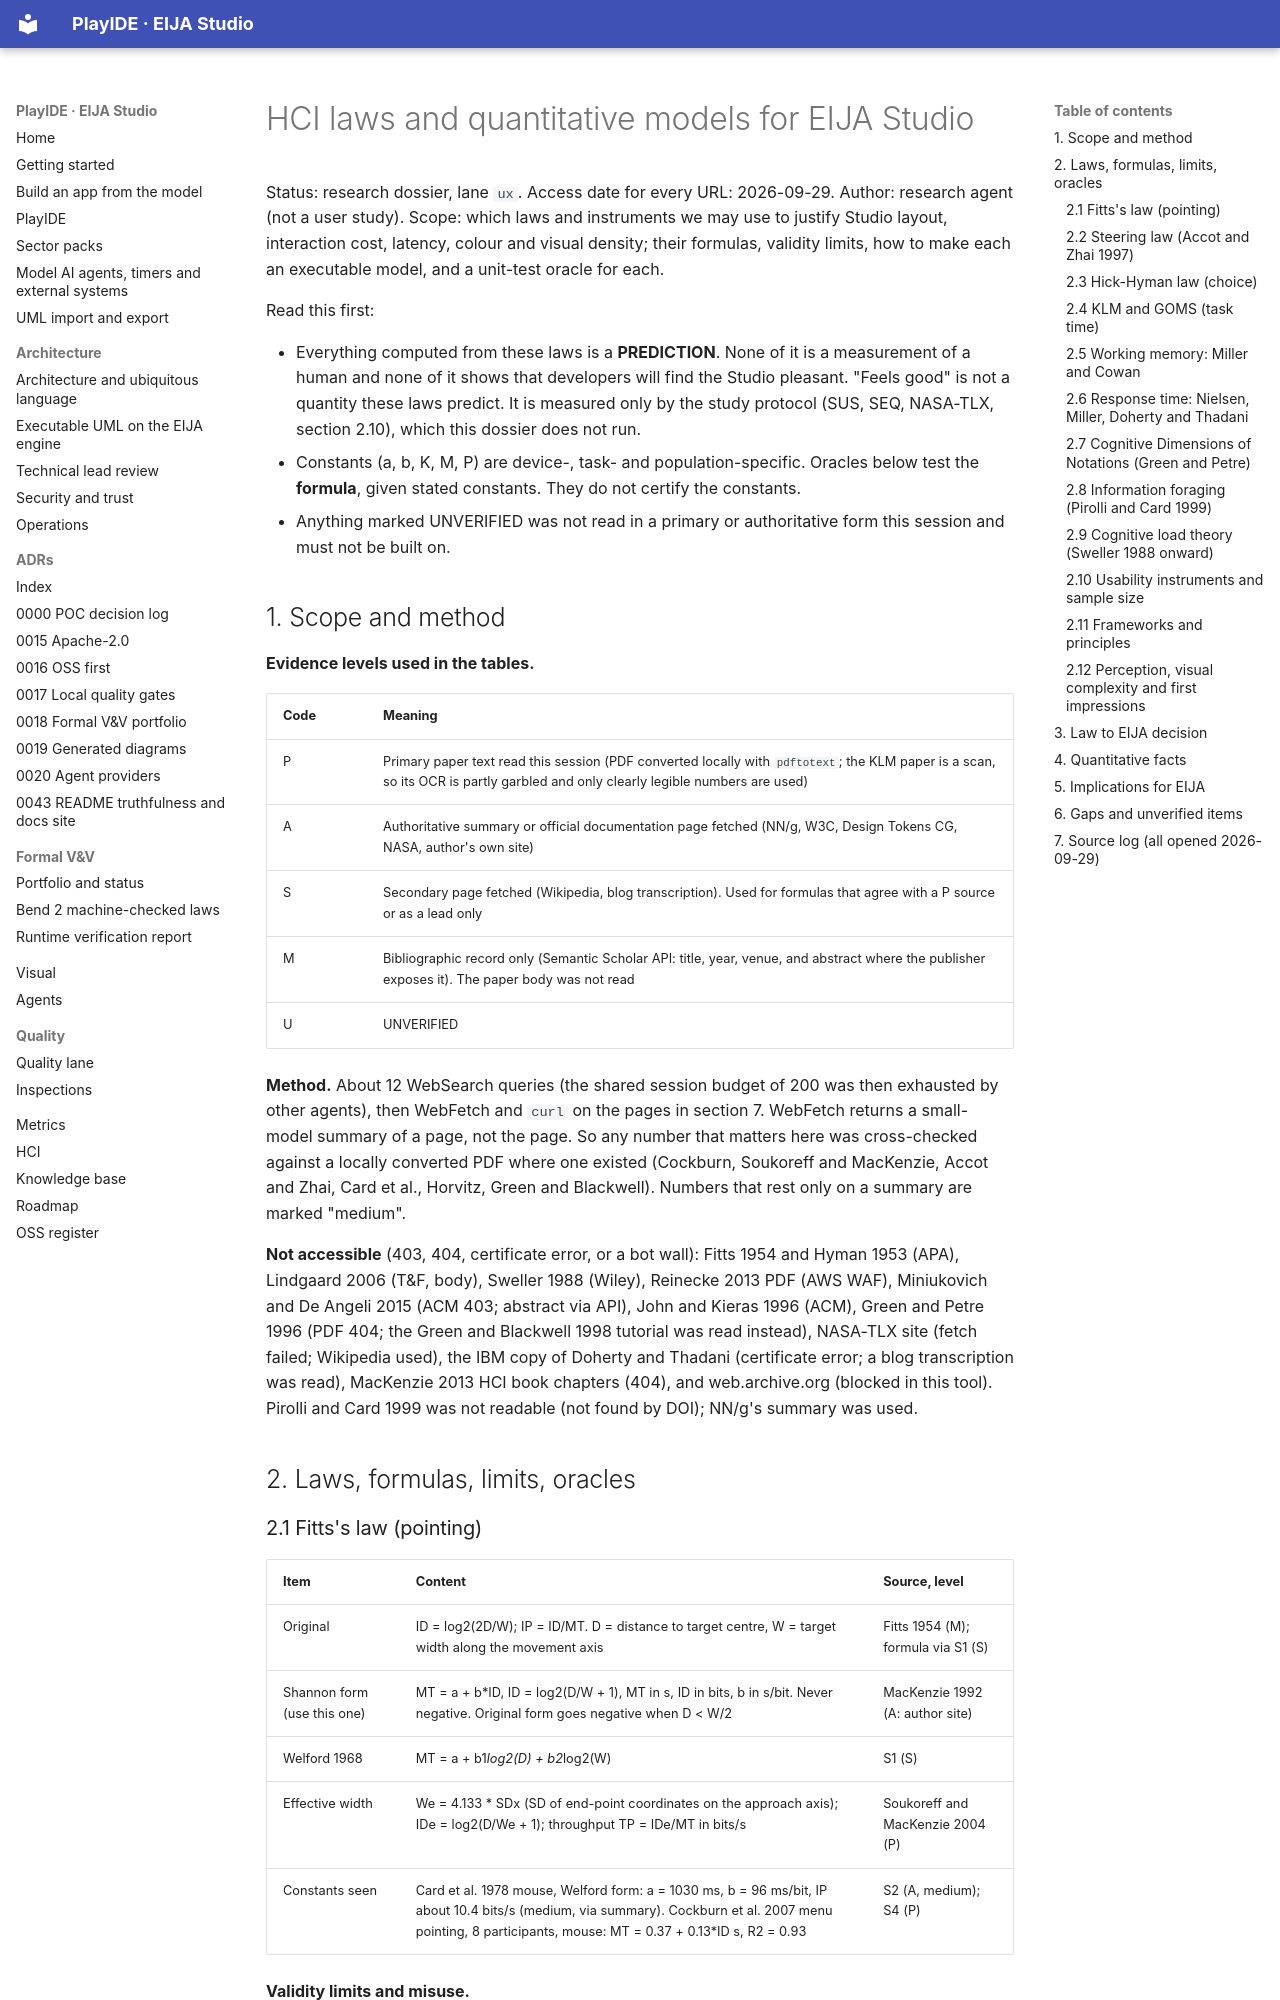

repository: 45ck/eija-studio · page: hci/research/hci-laws-and-quantitative-models/index.html · generator: mkdocs

# HCI laws and quantitative models for EIJA Studio

Status: research dossier, lane `ux`. Access date for every URL: 2026-09-29. Author: research agent (not a user study).
Scope: which laws and instruments we may use to justify Studio layout, interaction cost, latency, colour and visual density; their formulas, validity limits, how to make each an executable model, and a unit-test oracle for each.

Read this first:

- Everything computed from these laws is a **PREDICTION**. None of it is a measurement of a human and none of it shows that developers will find the Studio pleasant. "Feels good" is not a quantity these laws predict. It is measured only by the study protocol (SUS, SEQ, NASA-TLX, section 2.10), which this dossier does not run.
- Constants (a, b, K, M, P) are device-, task- and population-specific. Oracles below test the **formula**, given stated constants. They do not certify the constants.
- Anything marked UNVERIFIED was not read in a primary or authoritative form this session and must not be built on.

## 1. Scope and method

**Evidence levels used in the tables.**

| Code | Meaning |
|---|---|
| P | Primary paper text read this session (PDF converted locally with `pdftotext`; the KLM paper is a scan, so its OCR is partly garbled and only clearly legible numbers are used) |
| A | Authoritative summary or official documentation page fetched (NN/g, W3C, Design Tokens CG, NASA, author's own site) |
| S | Secondary page fetched (Wikipedia, blog transcription). Used for formulas that agree with a P source or as a lead only |
| M | Bibliographic record only (Semantic Scholar API: title, year, venue, and abstract where the publisher exposes it). The paper body was not read |
| U | UNVERIFIED |

**Method.** About 12 WebSearch queries (the shared session budget of 200 was then exhausted by other agents), then WebFetch and `curl` on the pages in section 7. WebFetch returns a small-model summary of a page, not the page. So any number that matters here was cross-checked against a locally converted PDF where one existed (Cockburn, Soukoreff and MacKenzie, Accot and Zhai, Card et al., Horvitz, Green and Blackwell). Numbers that rest only on a summary are marked "medium".

**Not accessible** (403, 404, certificate error, or a bot wall): Fitts 1954 and Hyman 1953 (APA), Lindgaard 2006 (T&F, body), Sweller 1988 (Wiley), Reinecke 2013 PDF (AWS WAF), Miniukovich and De Angeli 2015 (ACM 403; abstract via API), John and Kieras 1996 (ACM), Green and Petre 1996 (PDF 404; the Green and Blackwell 1998 tutorial was read instead), NASA-TLX site (fetch failed; Wikipedia used), the IBM copy of Doherty and Thadani (certificate error; a blog transcription was read), MacKenzie 2013 HCI book chapters (404), and web.archive.org (blocked in this tool). Pirolli and Card 1999 was not readable (not found by DOI); NN/g's summary was used.

## 2. Laws, formulas, limits, oracles
